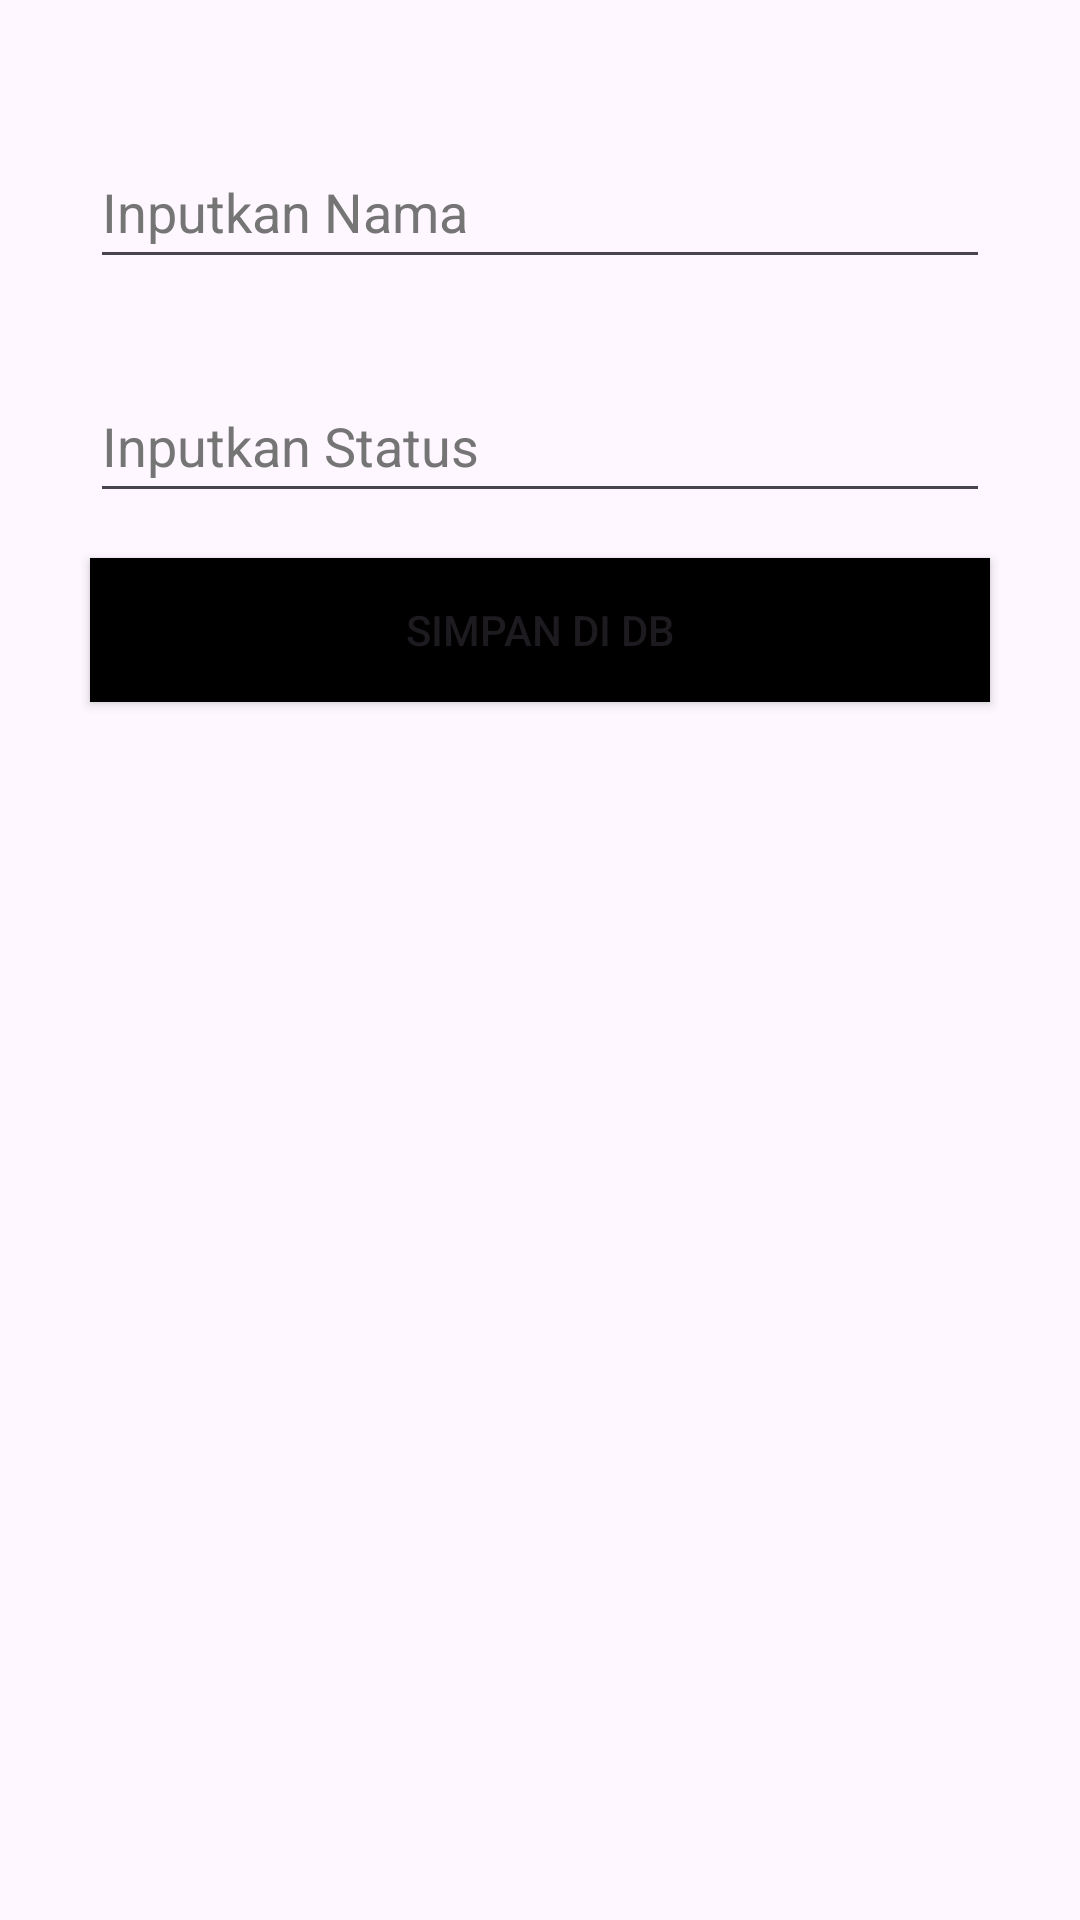

Layout XML and referenced resources for this Android screen:
<!-- AndroidManifest.xml: application theme Theme.LiveDatabase -->
<!-- res/layout/activity_control.xml -->
<?xml version="1.0" encoding="utf-8"?>
<androidx.constraintlayout.widget.ConstraintLayout xmlns:android="http://schemas.android.com/apk/res/android"
    xmlns:app="http://schemas.android.com/apk/res-auto"
    xmlns:tools="http://schemas.android.com/tools"
    android:layout_width="match_parent"
    android:layout_height="match_parent"
    tools:context=".ControlActivity">

    <LinearLayout
        android:id="@+id/linearLayout"
        android:layout_width="0dp"
        android:layout_height="0dp"
        android:orientation="vertical"
        android:padding="15dp"
        app:layout_constraintBottom_toBottomOf="parent"
        app:layout_constraintEnd_toEndOf="parent"
        app:layout_constraintHorizontal_bias="1.0"
        app:layout_constraintStart_toStartOf="parent"
        app:layout_constraintTop_toTopOf="parent"
        app:layout_constraintVertical_bias="1.0">

        <EditText
            android:id="@+id/etNama"
            android:layout_width="match_parent"
            android:layout_height="wrap_content"
            android:layout_marginLeft="15dp"
            android:layout_marginTop="30dp"
            android:layout_marginRight="15dp"
            android:ems="10"
            android:hint="@string/inputnama"
            android:minHeight="48dp"
            android:textColorHint="#757575" />

        <EditText
            android:id="@+id/etStatus"
            android:layout_width="match_parent"
            android:layout_height="wrap_content"
            android:layout_marginLeft="15dp"
            android:layout_marginTop="30dp"
            android:layout_marginRight="15dp"
            android:ems="10"
            android:hint="@string/inputstatus"
            android:minHeight="48dp"
            android:textColorHint="#757575" />


        <Button
            android:id="@+id/btnSSigned"
            android:layout_width="match_parent"
            android:layout_height="wrap_content"
            android:layout_margin="15dp"
            android:background="@color/black"
            android:text="@string/simpan" />

        <ListView
            android:id="@+id/lvUser"
            android:layout_width="match_parent"
            android:layout_height="match_parent" />

    </LinearLayout>

</androidx.constraintlayout.widget.ConstraintLayout>
<!-- resources referenced by this layout -->
<resources>
  <string name="inputnama">Inputkan Nama</string>
  <string name="inputstatus">Inputkan Status</string>
  <string name="simpan">Simpan di DB</string>
  <style name="Theme.LiveDatabase" parent="Base.Theme.LiveDatabase" />
  <style name="Base.Theme.LiveDatabase" parent="Theme.Material3.DayNight.NoActionBar">
          
          
      </style>
  <!-- not gathered from this repository: default colours our renderer supplied (Android Studio template values) -->
  <color name="black">#FF000000</color>
</resources>
